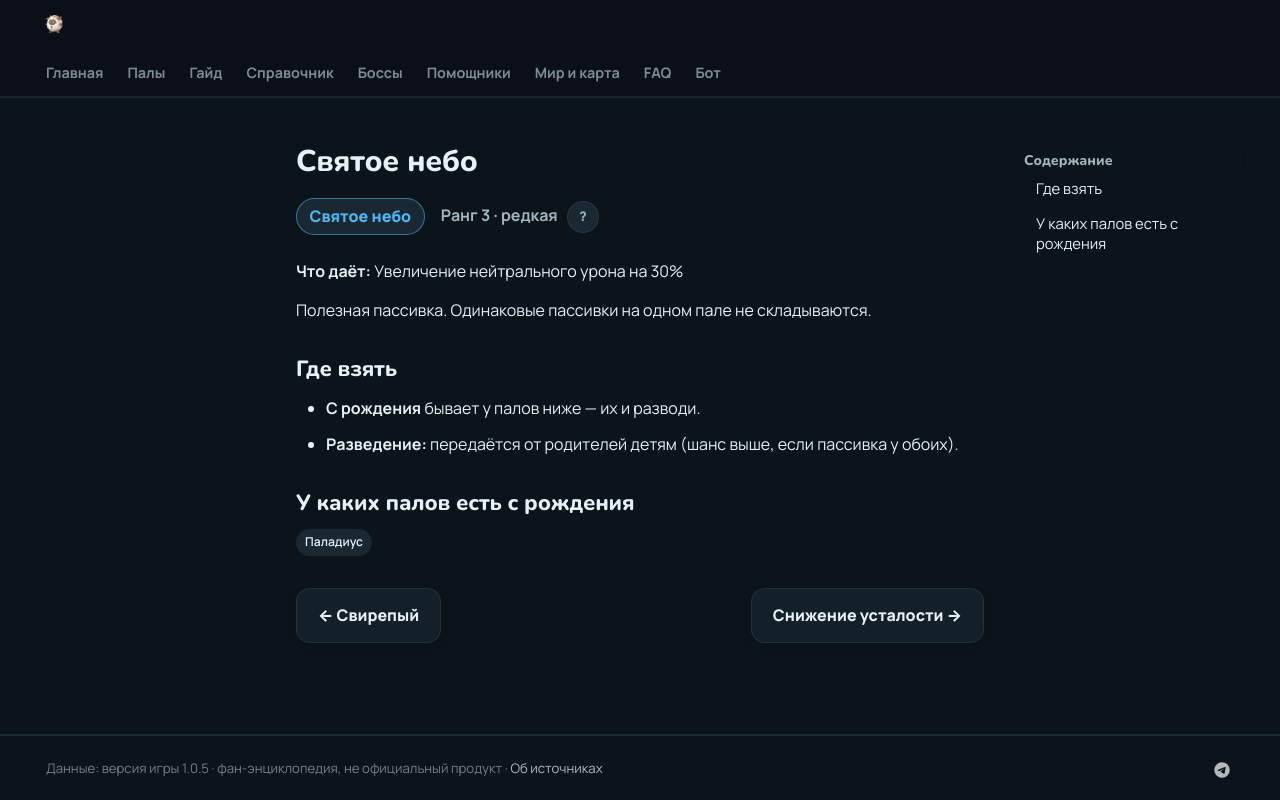

repository: 39den/palwiki · page: passivki/celestial_emperor/index.html · generator: mkdocs

# Святое небо

<div class="psv-hero" markdown="0"><span class="psv r-3 big">Святое небо</span> <span class="rk">Ранг 3 · редкая <button class="hlp" data-tip="Ранг — насколько сильна пассивка: от −3 (вредная) до 4 (легендарная). Чем выше, тем реже встречается.">?</button></span></div>

**Что даёт:** Увеличение нейтрального урона на 30%

Полезная пассивка. Одинаковые пассивки на одном пале не складываются.

## Где взять

- 🐣 **С рождения** бывает у палов ниже — их и разводи.
- 🧬 **Разведение:** передаётся от родителей детям (шанс выше, если пассивка у обоих).

## У каких палов есть с рождения

<div class="tags" markdown="0"><a class="tag" href="../../4_spravochniki/paly/paladius/">Паладиус</a></div>

<div class="pn" markdown="0"><a class="card-link" href="../../passivki/ferocious/">← Свирепый</a><a class="card-link" href="../../passivki/wellness_watcher/">Снижение усталости →</a></div>
